Image classification data set "pigmentation" (AshreenFathima26/Skionva on GitHub). Class labels (4): mild, moderate, normal, severe.

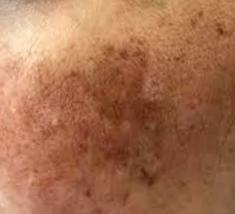
Label: moderate

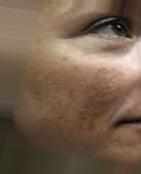
Label: severe

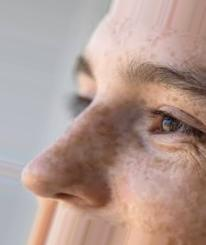
Label: moderate

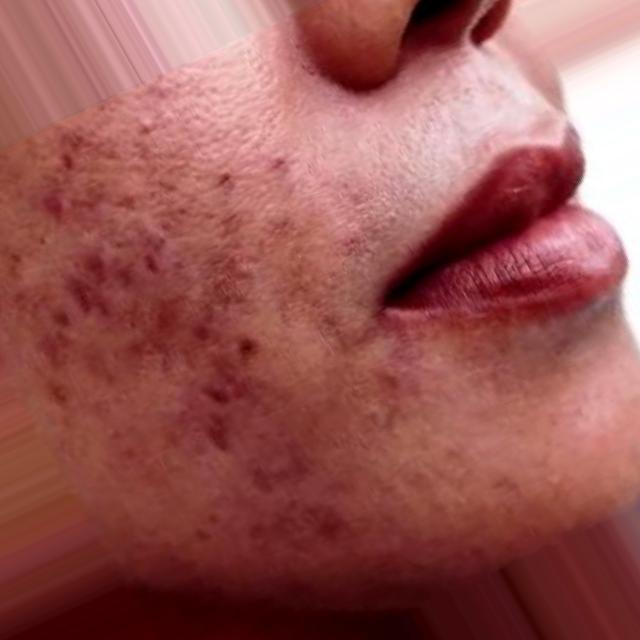
Label: severe

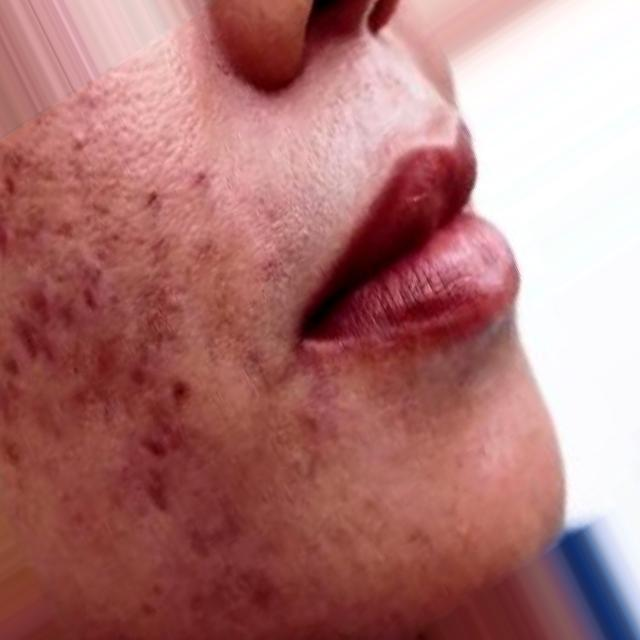
Label: moderate

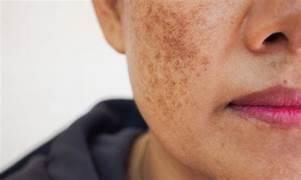
Label: moderate
